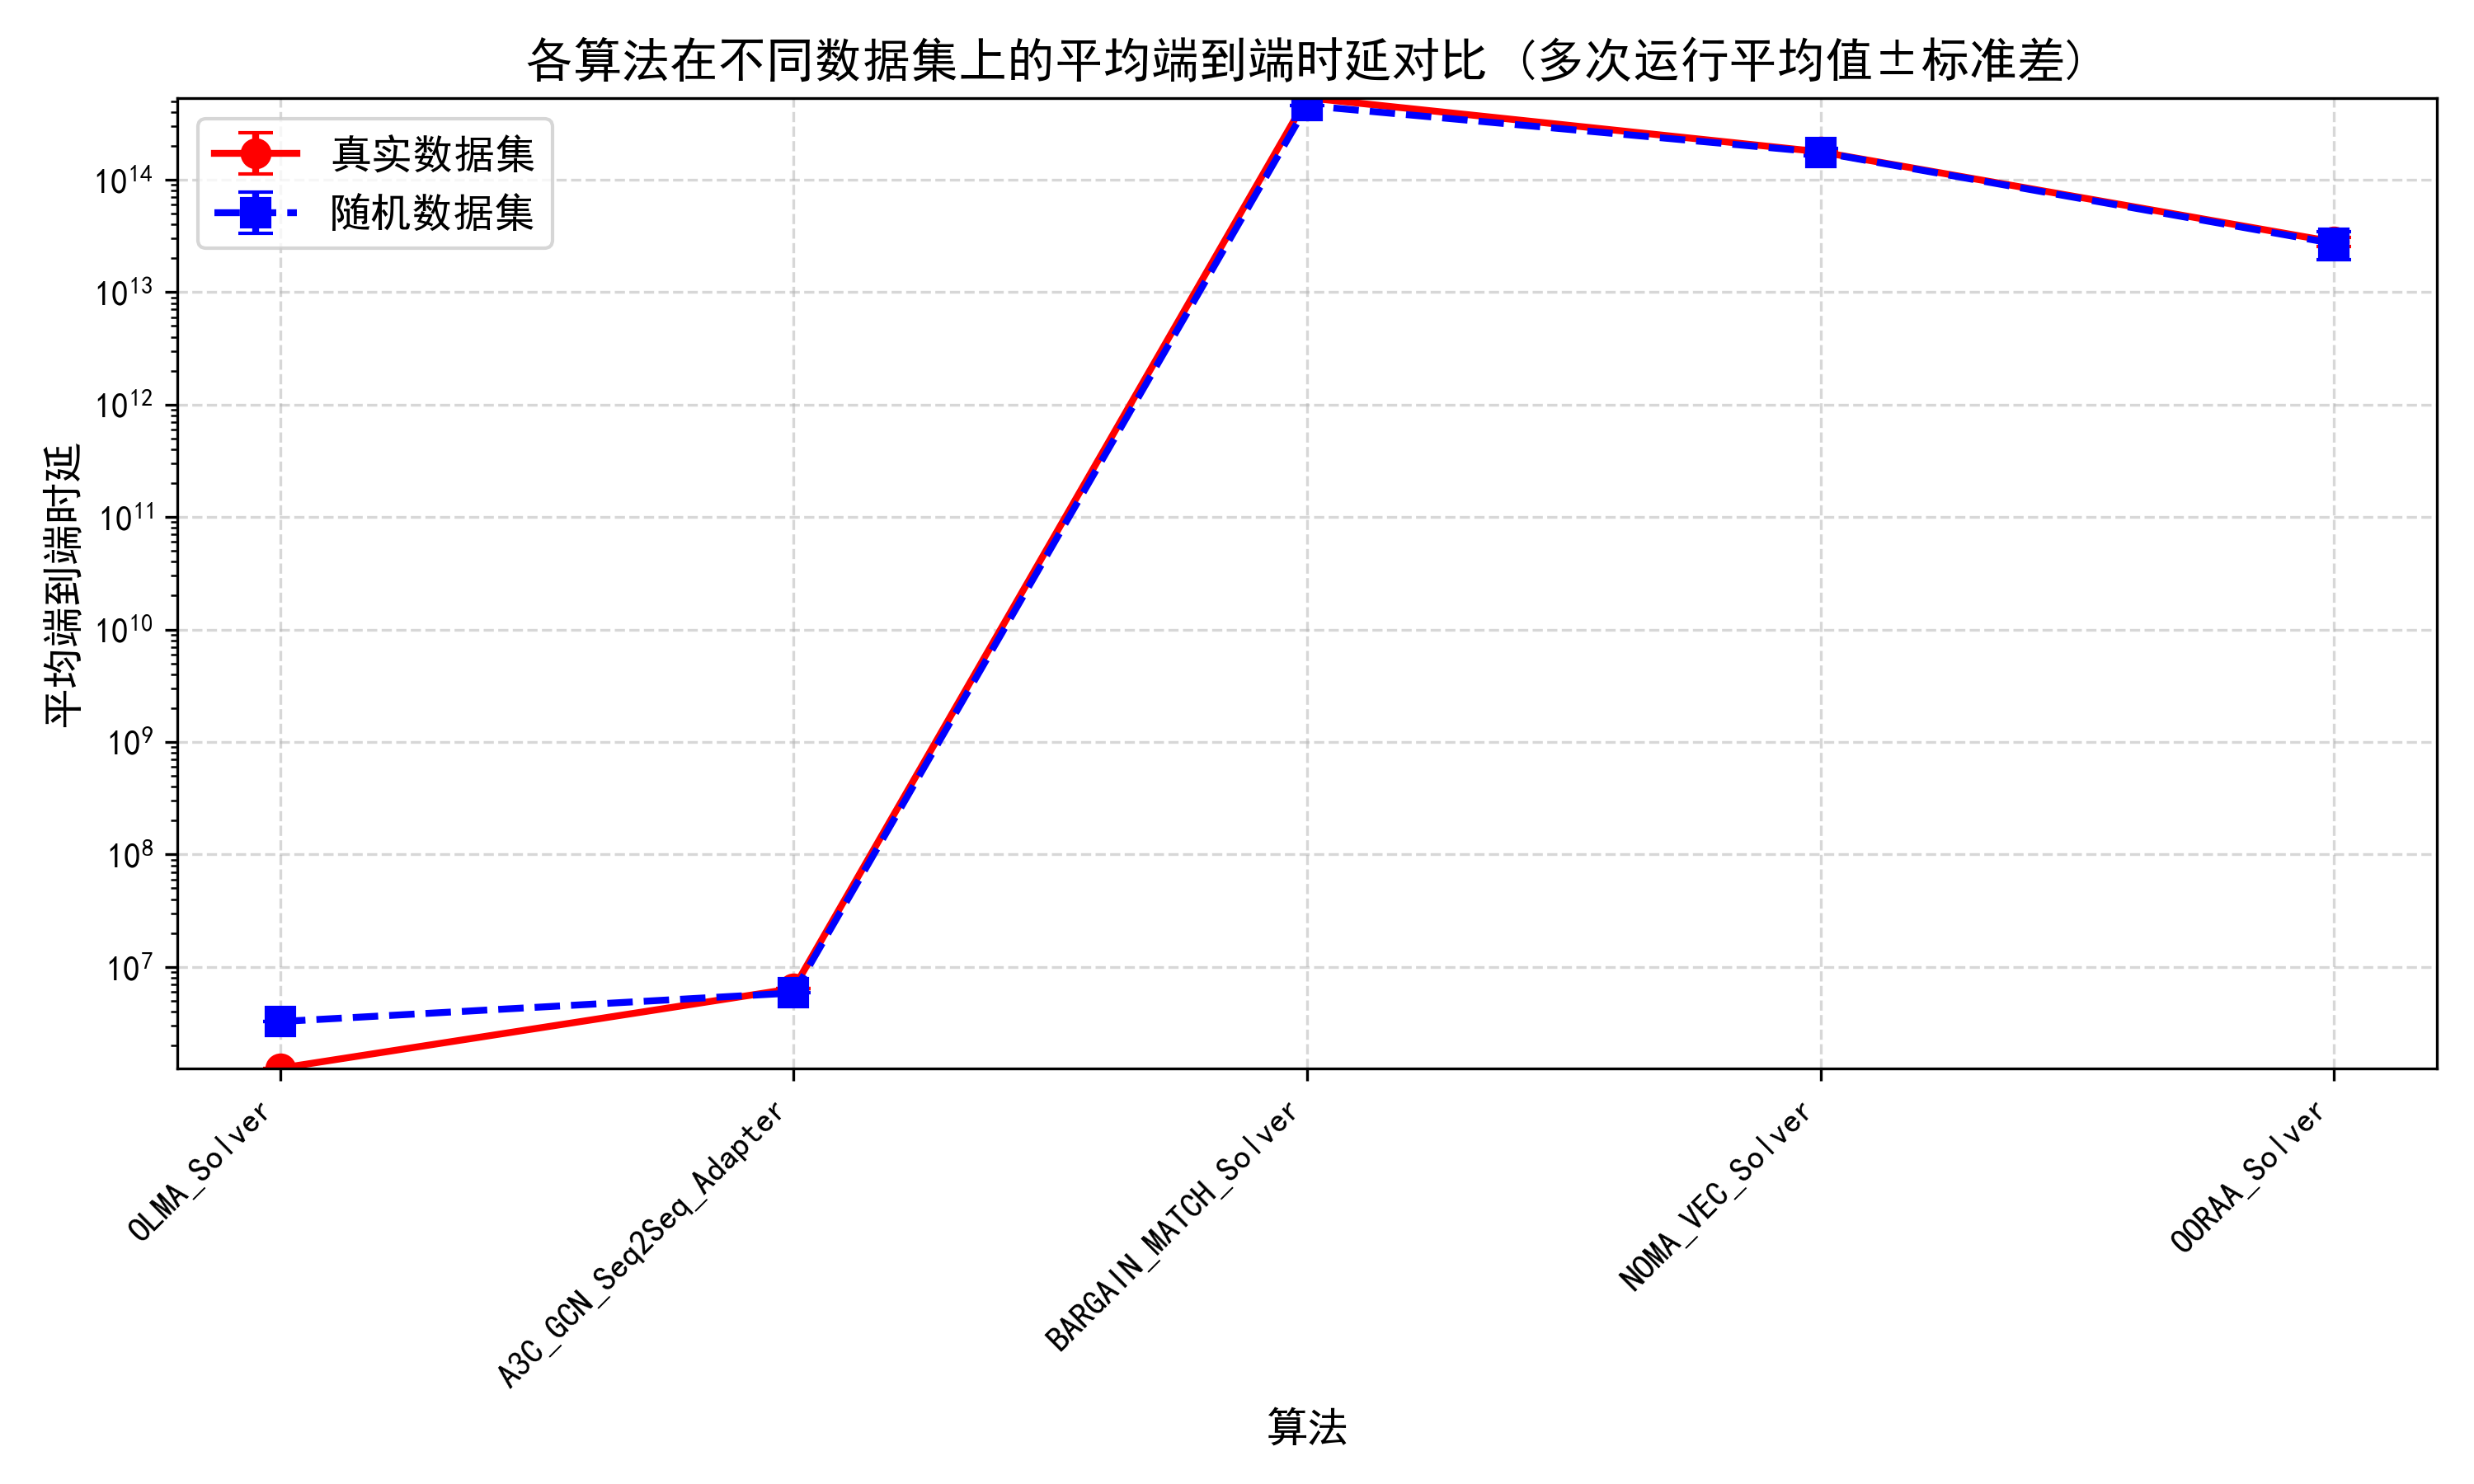

Values plotted in this chart, from the file beside it:
算法, 真实数据集平均值, 真实数据集标准差, 随机数据集平均值, 随机数据集标准差
OLMA_Solver, 1257774, 0.0, 3268213, 0.0
A3C_GCN_Seq2Seq_Adapter, 6430950, 0.0, 5871682, 0.0
BARGAIN_MATCH_Solver, 534455084714672, 0.0, 455018731239088, 0.0
NOMA_VEC_Solver, 176587801272497, 5181107734617, 174999463206610, 13382139949238
OORAA_Solver, 27914671277632, 2468546697721, 26998045378641, 7480001635390
